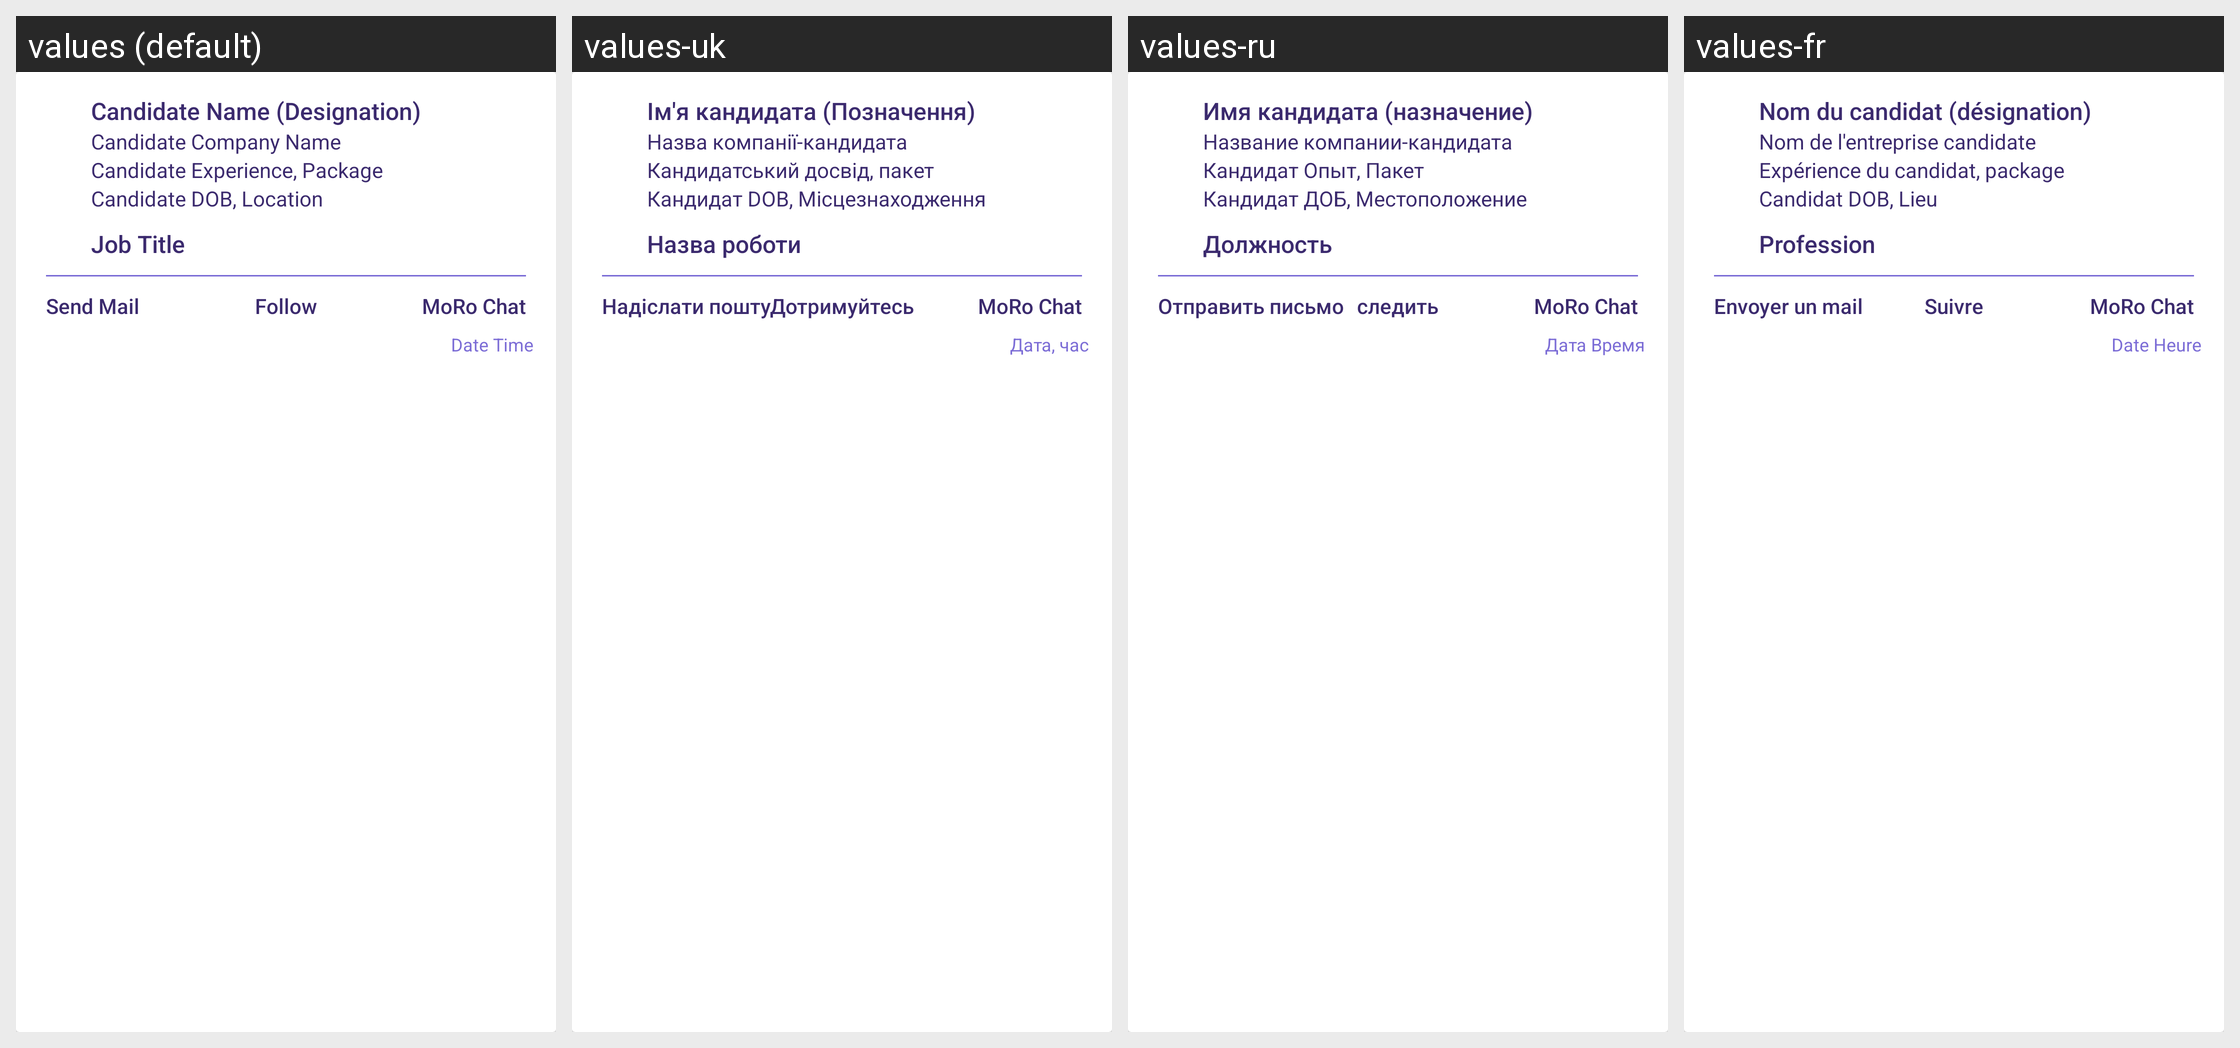

For this localized Android screen grid, give each drawn string resource with its value in every locale shown.
Android screen res/layout/card_application_received.xml rendered under 4 locales, left to right: values (default), values-uk, values-ru, values-fr. Device: Nexus 5 (rendered at 1080×1920; each locale shown at half size, 540×960, under a caption strip naming it); theme AppTheme.
Other locales in the repository, not shown: values-ca, values-de, values-es, values-in, values-it, values-nl.
Strings drawn on this screen, with the default value and each locale's value (text and hints the layout hard-codes, and strings that could not be matched under every locale, appear in the picture but are not listed):

candidate_name_designation
  values: Candidate Name (Designation)
  values-uk: Ім'я кандидата (Позначення)
  values-ru: Имя кандидата (назначение)
  values-fr: Nom du candidat (désignation)

Candidate_Company_Name
  values: Candidate Company Name
  values-uk: Назва компанії-кандидата
  values-ru: Название компании-кандидата
  values-fr: Nom de l'entreprise candidate

Candidate_Experience_Package
  values: Candidate Experience, Package
  values-uk: Кандидатський досвід, пакет
  values-ru: Кандидат Опыт, Пакет
  values-fr: Expérience du candidat, package

Candidate_DOB_Location
  values: Candidate DOB, Location
  values-uk: Кандидат DOB, Місцезнаходження
  values-ru: Кандидат ДОБ, Местоположение
  values-fr: Candidat DOB, Lieu

job_title
  values: Job Title
  values-uk: Назва роботи
  values-ru: Должность
  values-fr: Profession

Send_Mail
  values: Send Mail
  values-uk: Надіслати пошту
  values-ru: Отправить письмо
  values-fr: Envoyer un mail

Follow
  values: Follow
  values-uk: Дотримуйтесь
  values-ru: следить
  values-fr: Suivre

MoGo_Chat
  values: MoRo Chat
  values-uk: MoRo Chat
  values-ru: MoRo Chat
  values-fr: MoRo Chat

Date_Time
  values: Date Time
  values-uk: Дата, час
  values-ru: Дата Время
  values-fr: Date Heure
